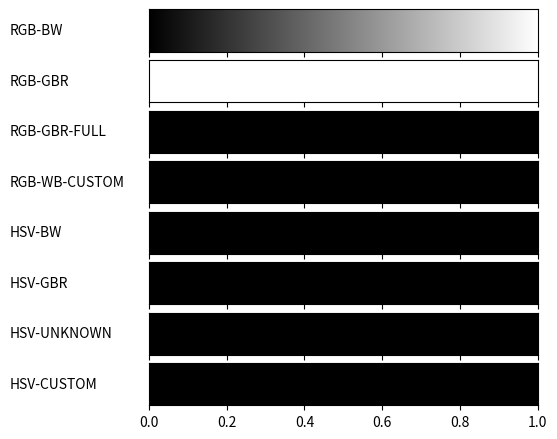

Generate this figure with matplotlib:
#!/usr/bin/env python
# -*- coding: utf-8 -*-
from __future__ import division             # Division in Python 2.7
import matplotlib
matplotlib.use('Agg')                       # So that we can render files without GUI
import matplotlib.pyplot as plt
from matplotlib import rc
import numpy as np

from matplotlib import colors

def plot_color_gradients(gradients, names):
    # For pretty latex fonts (commented out, because it does not work on some machines)
    #rc('text', usetex=True)
    #rc('font', family='serif', serif=['Times'], size=10)
    rc('legend', fontsize=10)

    column_width_pt = 400         # Show in latex using \the\linewidth
    pt_per_inch = 72
    size = column_width_pt / pt_per_inch

    fig, axes = plt.subplots(nrows=len(gradients), sharex=True, figsize=(size, 0.75 * size))
    fig.subplots_adjust(top=1.00, bottom=0.05, left=0.25, right=0.95)


    for ax, gradient, name in zip(axes, gradients, names):
        # Create image with two lines and draw gradient on it
        img = np.zeros((2, 1024, 3))
        for i, v in enumerate(np.linspace(0, 1, 1024)):
            img[:, i] = gradient(v)

        im = ax.imshow(img, aspect='auto')
        im.set_extent([0, 1, 0, 1])
        ax.yaxis.set_visible(False)

        pos = list(ax.get_position().bounds)
        x_text = pos[0] - 0.25
        y_text = pos[1] + pos[3]/2.
        fig.text(x_text, y_text, name, va='center', ha='left', fontsize=10)

    fig.savefig('my-gradients.pdf')

def hsv2rgb(h, s, v):
    #TODO
    return (h, s, v)

def gradient_rgb_bw(v):
    return (v, v, v)


def gradient_rgb_gbr(v):
    #TODO
    return (1, 1, 1)


def gradient_rgb_gbr_full(v):
    #TODO
    return (0, 0, 0)


def gradient_rgb_wb_custom(v):
    #TODO
    return (0, 0, 0)


def gradient_hsv_bw(v):
    #TODO
    return hsv2rgb(0, 0, 0)


def gradient_hsv_gbr(v):
    #TODO
    return hsv2rgb(0, 0, 0)

def gradient_hsv_unknown(v):
    #TODO
    return hsv2rgb(0, 0, 0)


def gradient_hsv_custom(v):
    #TODO
    return hsv2rgb(0, 0, 0)


if __name__ == '__main__':
    def toname(g):
        return g.__name__.replace('gradient_', '').replace('_', '-').upper()

    gradients = (gradient_rgb_bw, gradient_rgb_gbr, gradient_rgb_gbr_full, gradient_rgb_wb_custom,
                 gradient_hsv_bw, gradient_hsv_gbr, gradient_hsv_unknown, gradient_hsv_custom)

    plot_color_gradients(gradients, [toname(g) for g in gradients])